Run: headless pygame with SDL's dummy video driver; simulated clock (each Clock.tick advances the game by its frame time, no real sleeping); random seed 0; keys injected as events and as key.get_pressed() state; no mouse input.
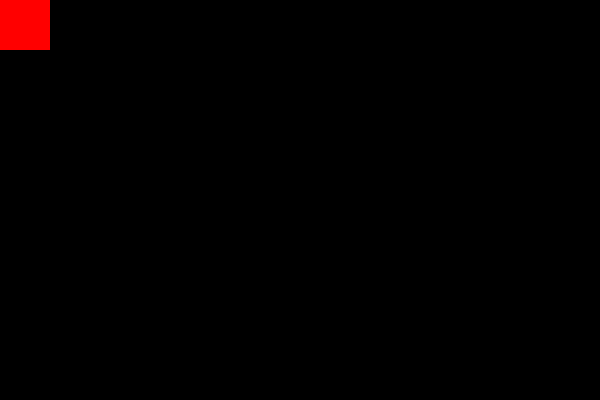
Frame 1 of 4 · flips 1–60 · no input
Frame 2 of 4 · flips 61–180 · tapped SPACE, RETURN · held RIGHT (→), D · screen unchanged from frame 1, image omitted
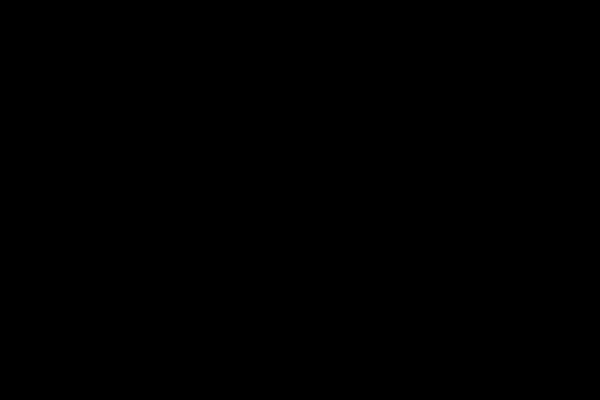
Frame 3 of 4 · flips 181–300 · held DOWN (↓), S
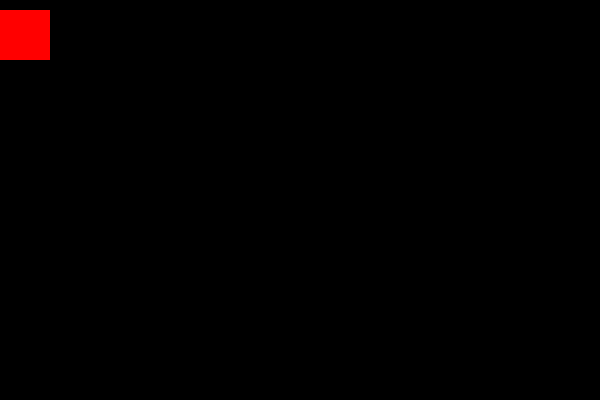
Frame 4 of 4 · flips 301–420 · held LEFT (←), A, UP (↑), W

The pygame program that drew these frames:

import pygame


pygame.init()
screen = pygame.display.set_mode((600, 400))
clock = pygame.time.Clock()

speed = 5
class Screen:
	def mainloop(loop):
		# when press left, right...
		if player.left:
			player.x -= speed
		elif player.right:
			player.x += speed
		elif player.up:
			player.y -= speed
		elif player.down:
			player.y += speed

		# get user event (press key...)
		for event in pygame.event.get():
			if event.type == pygame.QUIT:
				loop = 0
			elif event.type == pygame.KEYDOWN:

				# when you press left, right...
				if event.key == pygame.K_LEFT:
					player.left = 1
					player.right = 0
					player.up = 0
					player.down = 0
					print("press left")
				elif event.key == pygame.K_RIGHT:
					player.left = 0
					player.right = 1
					player.up = 0
					player.down = 0
					print("press right")
				elif event.key == pygame.K_UP:
					player.down = 0
					player.up = 1
					player.left = 0
					player.right = 0
					print("press right")
				elif event.key == pygame.K_DOWN:
					player.up = 0
					player.down = 1
					player.left = 0
					player.right = 0

					print("press right")
			# when you release the key player stops
			elif event.type == pygame.KEYUP:
				player.left = 0
				player.right = 0
				player.up = 0
				player.down = 0
		pygame.display.update()
		clock.tick(60)
		return loop

class Sprite:
	def __init__(self, x, y):
		self.x = x
		self.y = y
		self.create_sprite()
		self.left = 0
		self.right = 0
		self.up = 0
		self.down = 0

	def create_sprite(self):
		self.image = pygame.Surface((50, 50))
		self.image.fill((255,0,0))

	def draw(self):
		screen.blit(self.image, (self.x,self.y))







# =========== MAIN LOOP ==========
player = Sprite(0,0)
loop = 1
while loop:
	loop = Screen.mainloop(loop)
	screen.fill(0)
	player.draw()


pygame.quit()
